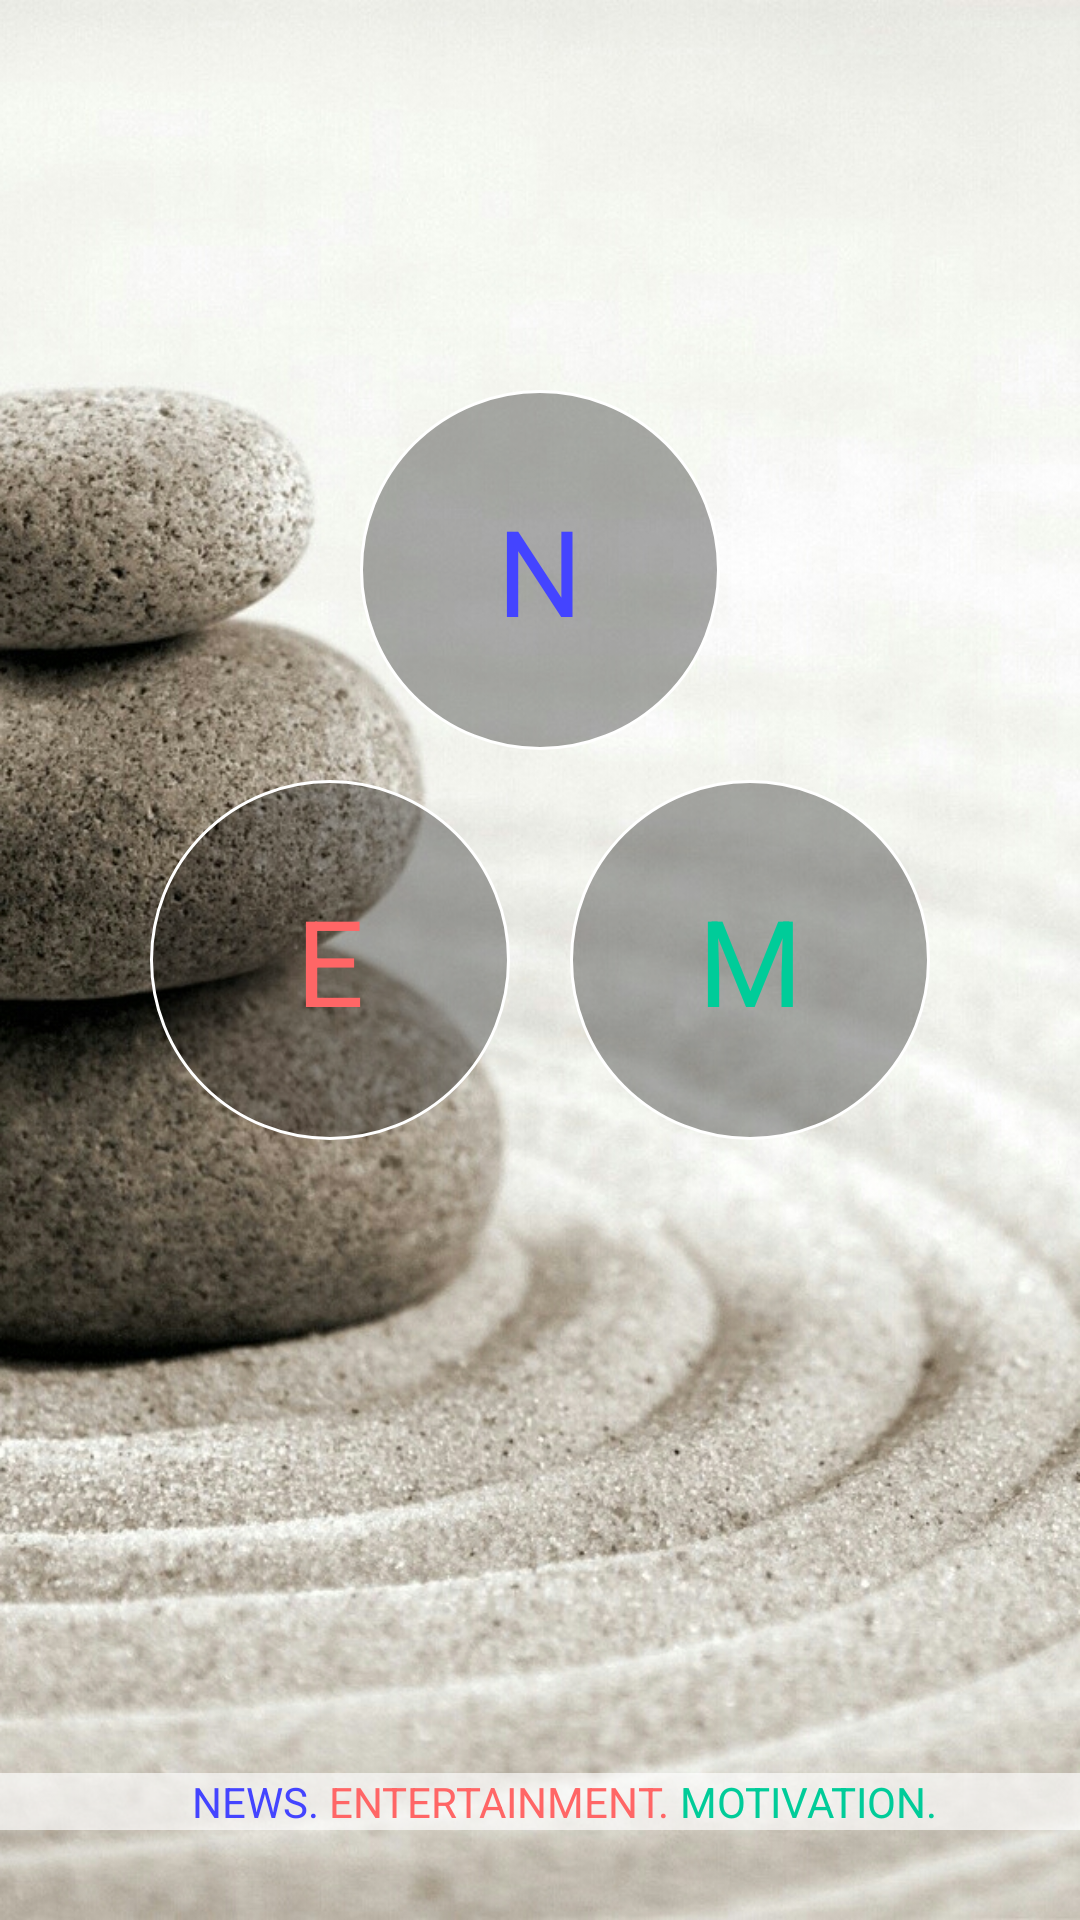

This screen was rendered from an Android layout file. Write that file and the resources it references.
<!-- AndroidManifest.xml: application theme AppTheme -->
<!-- res/layout/activity_main.xml -->
<?xml version="1.0" encoding="utf-8"?>
<android.support.constraint.ConstraintLayout xmlns:android="http://schemas.android.com/apk/res/android"
    xmlns:app="http://schemas.android.com/apk/res-auto"
    xmlns:tools="http://schemas.android.com/tools"
    android:layout_width="match_parent"
    android:layout_height="match_parent"
    android:gravity="center"
    android:background="@drawable/home_bg"
    tools:context="zx.zample.nem.activity.MainActivity"
    android:splitMotionEvents="false">

    <LinearLayout
        android:id="@+id/ll_btn_news"
        android:layout_width="120dp"
        android:layout_height="120dp"
        android:gravity="center"
        android:layout_centerHorizontal="true"
        android:background="@drawable/selector_n"
        app:layout_constraintRight_toRightOf="parent"
        app:layout_constraintLeft_toLeftOf="parent"
        app:layout_constraintBottom_toTopOf="@+id/linearLayout2"
        app:layout_constraintTop_toTopOf="parent"
        android:clickable="true"
        app:layout_constraintVertical_bias="1.0">

        <TextView
            android:layout_width="match_parent"
            android:layout_height="match_parent"
            android:gravity="center"
            android:text="N"
            android:textColor="@color/selector_n"
            android:textSize="40sp" />
    </LinearLayout>


    <LinearLayout
        android:layout_width="wrap_content"
        android:layout_height="wrap_content"
        android:layout_below="@id/ll_btn_news"
        android:gravity="center"
        android:orientation="horizontal"
        app:layout_constraintBottom_toBottomOf="parent"
        app:layout_constraintLeft_toLeftOf="parent"
        app:layout_constraintRight_toRightOf="parent"
        android:id="@+id/linearLayout2"
        app:layout_constraintTop_toTopOf="parent">

        <LinearLayout
            android:id="@+id/ll_btn_entertainment"
            android:layout_width="120dp"
            android:layout_height="120dp"
            android:layout_margin="10dp"
            android:clickable="true"
            android:background="@drawable/selector_e"
            android:gravity="center">

            <TextView
                android:layout_width="match_parent"
                android:layout_height="match_parent"
                android:gravity="center"
                android:text="E"
                android:textColor="@color/selector_e"
                android:textSize="40sp" />
        </LinearLayout>


        <LinearLayout
            android:id="@+id/ll_btn_motivation"
            android:layout_width="120dp"
            android:layout_height="120dp"
            android:layout_margin="10dp"
            android:clickable="true"
            android:background="@drawable/selector_m"
            android:gravity="center">

            <TextView
                android:layout_width="match_parent"
                android:layout_height="match_parent"
                android:gravity="center"
                android:text="M"
                android:textColor="@color/selector_m"
                android:textSize="40sp" />
        </LinearLayout>
    </LinearLayout>

    <LinearLayout
        android:id="@+id/ll_home_fullname"
        android:layout_width="0dp"
        android:layout_height="wrap_content"
        android:orientation="horizontal"
        android:background="#AFFF"
        android:gravity="center_horizontal"
        app:layout_constraintRight_toRightOf="parent"
        app:layout_constraintLeft_toLeftOf="parent"
        app:layout_constraintBottom_toBottomOf="parent"
        android:layout_marginBottom="30dp" >
        <TextView
            android:layout_width="wrap_content"
            android:layout_height="match_parent"
            android:text="     NEWS. "
            android:textColor="@color/colorN" />

        <TextView
            android:layout_width="wrap_content"
            android:layout_height="match_parent"
            android:text="ENTERTAINMENT."
            android:textColor="@color/colorE" />


        <TextView
            android:layout_width="wrap_content"
            android:layout_height="match_parent"
            android:text=" MOTIVATION."
            android:textColor="@color/colorM" />

    </LinearLayout>

</android.support.constraint.ConstraintLayout>
<!-- resources referenced by this layout -->
<resources>
  <color name="colorE">#FF6666</color>
  <color name="colorM">#00cc99</color>
  <color name="colorN">#4444FF</color>
  <!-- drawable home_bg: jpg bitmap (drawable, 438428 bytes) -->
  <!-- drawable selector_e (drawable) -->
  <?xml version="1.0" encoding="utf-8"?>
  <selector xmlns:android="http://schemas.android.com/apk/res/android">
      <item android:drawable="@drawable/ecircle_selected" android:state_pressed="true" />
      <item android:drawable="@drawable/nem_circle" />
  </selector>
  <!-- drawable selector_m (drawable) -->
  <?xml version="1.0" encoding="utf-8"?>
  <selector xmlns:android="http://schemas.android.com/apk/res/android">
      <item android:drawable="@drawable/mcircle_selected" android:state_pressed="true" />
      <item android:drawable="@drawable/nem_circle" />
  </selector>
  <!-- drawable selector_n (drawable) -->
  <?xml version="1.0" encoding="utf-8"?>
  <selector xmlns:android="http://schemas.android.com/apk/res/android">
      <item android:drawable="@drawable/ncircle_selected" android:state_pressed="true" />
      <item android:drawable="@drawable/nem_circle" />
  </selector>
  <style name="AppTheme" parent="Theme.AppCompat.Light.DarkActionBar">
          
          <item name="colorPrimary">@color/colorPrimary</item>
          <item name="colorPrimaryDark">@color/colorPrimaryDark</item>
          <item name="colorAccent">@color/colorAccent</item>
      </style>
  <!-- drawable ecircle_selected (drawable) -->
  <?xml version="1.0" encoding="utf-8"?>
  <shape xmlns:android="http://schemas.android.com/apk/res/android">
      <stroke
          android:color="@color/colorE"
          android:width="2dp" />
      <corners android:radius="100dp"/>
      <gradient
          android:angle="225"
          android:type="linear"
          android:startColor="#9FDA"
          android:centerColor="#DEFA"
          android:endColor="#9DAF"
          />
  
  
  </shape>
  <!-- drawable nem_circle (drawable) -->
  <?xml version="1.0" encoding="utf-8"?>
  <shape xmlns:android="http://schemas.android.com/apk/res/android">
      <stroke
          android:width="1dp"
          android:color="#FFF" />
      <corners android:radius="100dp" />
      <solid android:color="#5000"/>
  
  </shape>
  <!-- drawable mcircle_selected (drawable) -->
  <?xml version="1.0" encoding="utf-8"?>
  <shape xmlns:android="http://schemas.android.com/apk/res/android">
      <stroke
          android:color="@color/colorM"
          android:width="2dp" />
      <corners android:radius="100dp"/>
      
      <gradient
          android:angle="225"
          android:type="linear"
          android:startColor="#9FDA"
          android:centerColor="#DEFA"
          android:endColor="#9DAF"
          />
  
  </shape>
  <!-- drawable ncircle_selected (drawable) -->
  <?xml version="1.0" encoding="utf-8"?>
  <shape xmlns:android="http://schemas.android.com/apk/res/android">
      <stroke
          android:color="@color/colorN"
          android:width="2dp" />
      <corners android:radius="100dp"/>
      
      <gradient
          android:angle="225"
          android:type="linear"
          android:startColor="#9FDA"
          android:centerColor="#DEFA"
          android:endColor="#9DAF"
          />
  
  </shape>
  <color name="colorPrimary">#3F51B5</color>
  <color name="colorPrimaryDark">#303F9F</color>
  <color name="colorAccent">#FF5722</color>
</resources>
